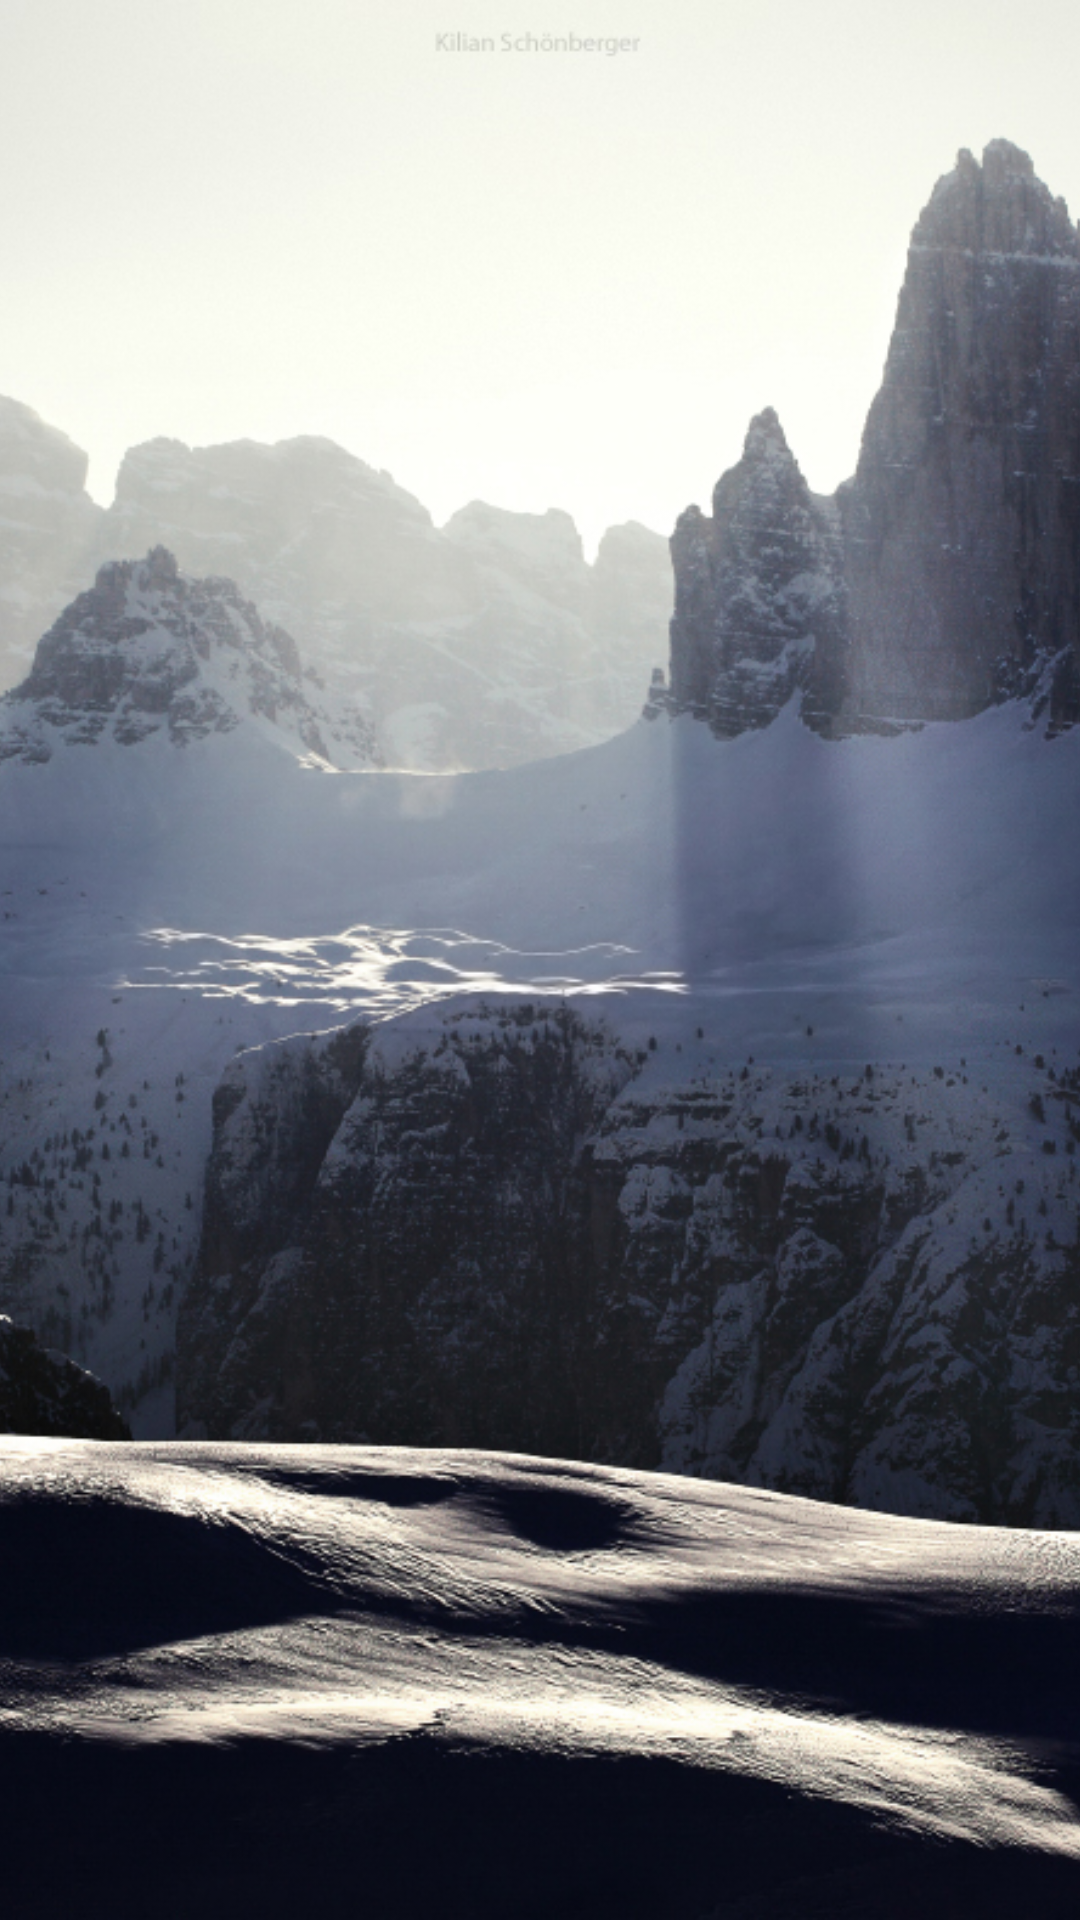

Here is an Android app screen rendered from its layout file. Give the layout XML and the strings, colors and styles it references.
<!-- AndroidManifest.xml: application theme AppTheme -->
<!-- res/layout/fragment_app_intro.xml -->
<ImageView xmlns:android="http://schemas.android.com/apk/res/android"
    android:layout_width="match_parent"
    android:layout_height="match_parent"
    android:scaleType="centerCrop"
    android:src="@drawable/bg_test" />
<!-- resources referenced by this layout -->
<resources>
  <!-- drawable bg_test: png bitmap (drawable, 687030 bytes) -->
  <style name="AppTheme" parent="Theme.AppCompat.Light.DarkActionBar">
          
          <item name="colorPrimary">@color/colorPrimary</item>
          <item name="colorPrimaryDark">@color/colorPrimaryDark</item>
          <item name="colorAccent">@color/colorAccent</item>
      </style>
  <color name="colorPrimary">#3F51B5</color>
  <color name="colorPrimaryDark">#303F9F</color>
  <color name="colorAccent">#168fff</color>
</resources>
